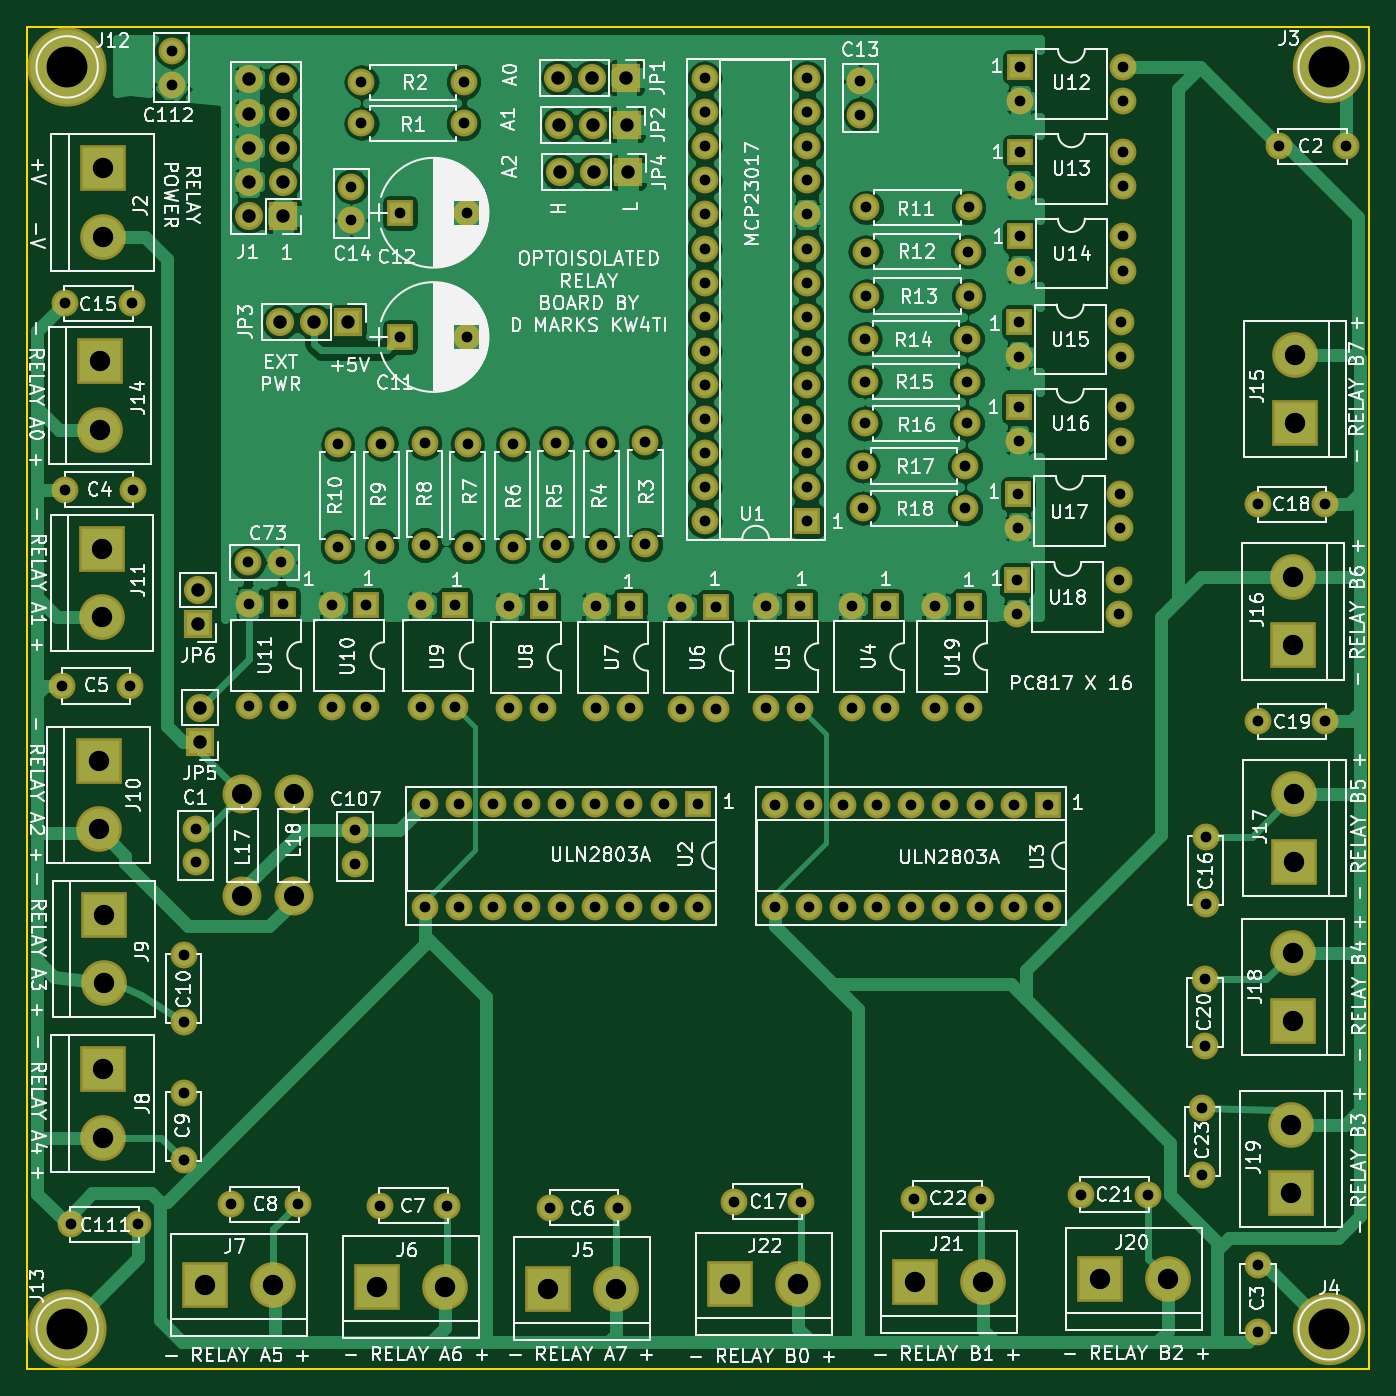
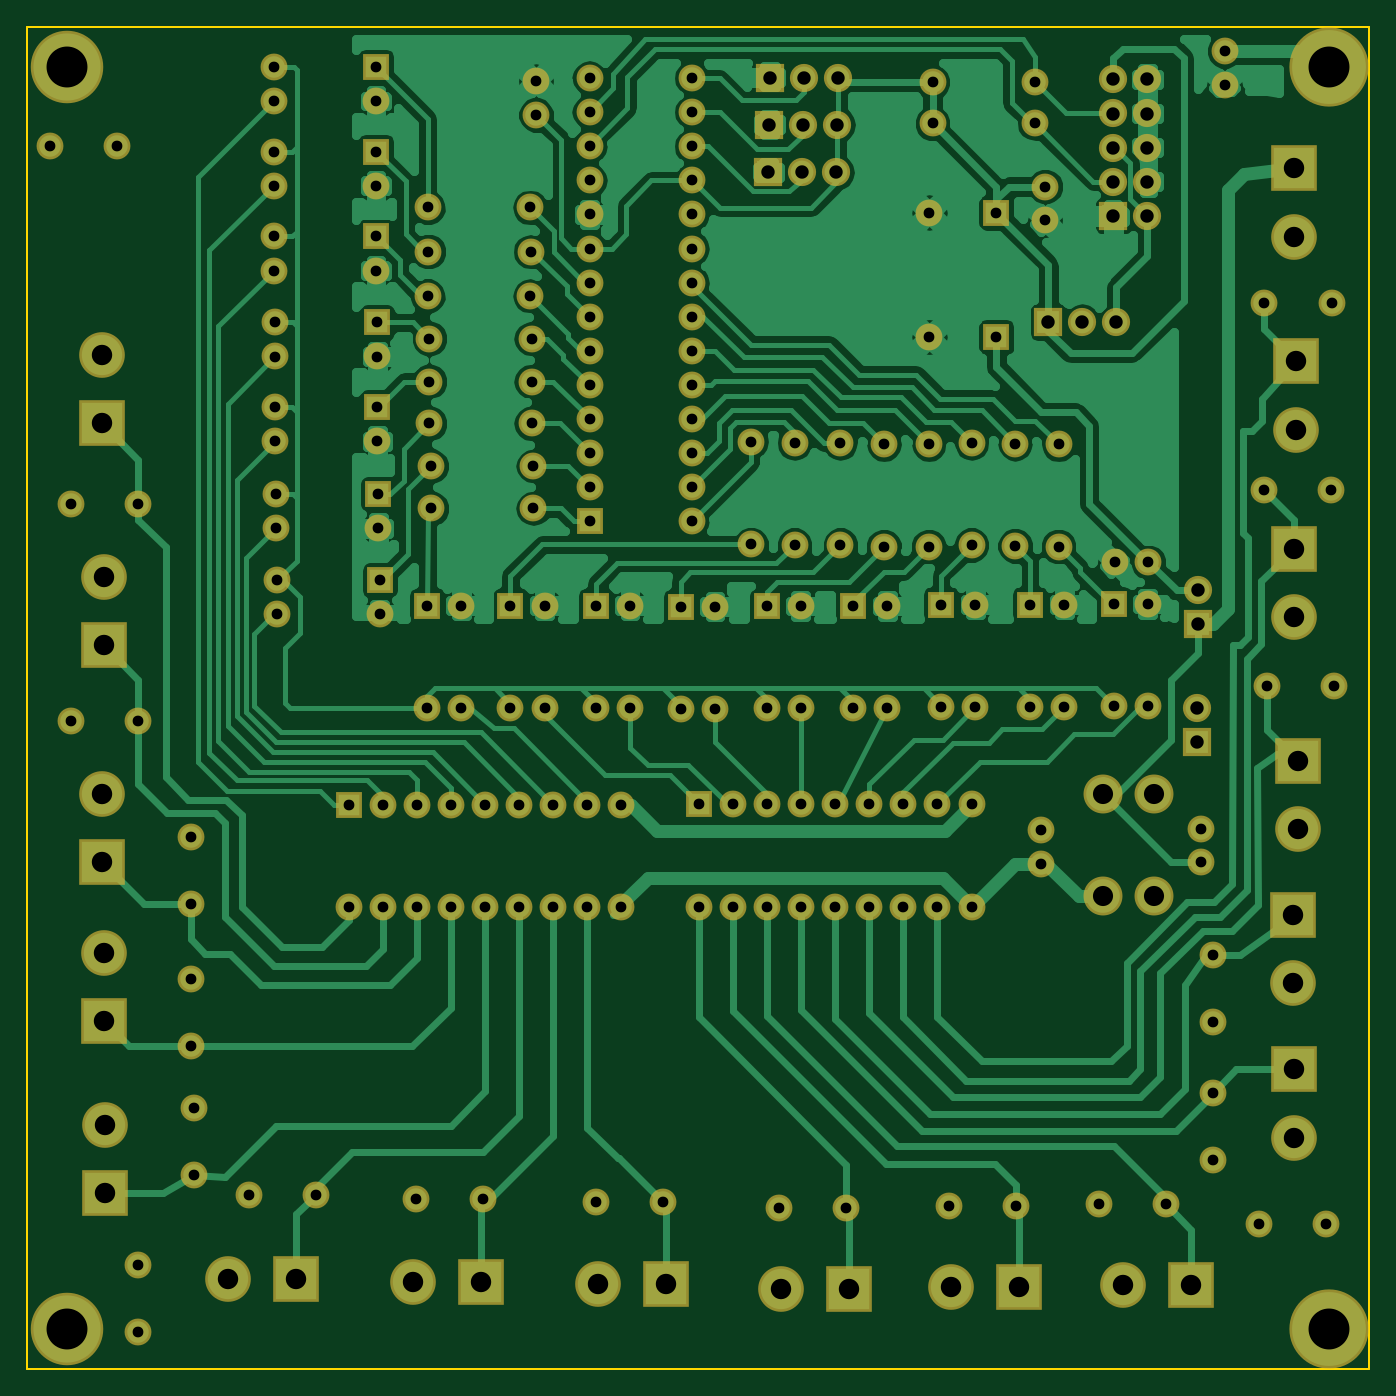
Circuit board: 8 layer files. Board 100.0 x 100.0 mm.
- bottom_copper: OptoisolatedRelay-B.Cu.gbr (108548 bytes)
- bottom_mask: OptoisolatedRelay-B.Mask.gbr (8321 bytes)
- bottom_silk: OptoisolatedRelay-B.SilkS.gbr (265 bytes)
- outline: OptoisolatedRelay-Edge.Cuts.gbr (489 bytes)
- top_copper: OptoisolatedRelay-F.Cu.gbr (127309 bytes)
- top_mask: OptoisolatedRelay-F.Mask.gbr (8321 bytes)
- top_silk: OptoisolatedRelay-F.SilkS.gbr (165043 bytes)
- drill: OptoisolatedRelay.drl (4960 bytes)

=== bottom_copper: OptoisolatedRelay-B.Cu.gbr (108548 bytes, source omitted) ===
=== bottom_mask: OptoisolatedRelay-B.Mask.gbr (8321 bytes, source omitted) ===
=== bottom_silk: OptoisolatedRelay-B.SilkS.gbr ===
G04 #@! TF.FileFunction,Legend,Bot*
%FSLAX46Y46*%
G04 Gerber Fmt 4.6, Leading zero omitted, Abs format (unit mm)*
G04 Created by KiCad (PCBNEW 4.0.7) date 04/12/19 22:23:37*
%MOMM*%
%LPD*%
G01*
G04 APERTURE LIST*
%ADD10C,0.100000*%
G04 APERTURE END LIST*
D10*
M02*

=== outline: OptoisolatedRelay-Edge.Cuts.gbr ===
G04 #@! TF.FileFunction,Profile,NP*
%FSLAX46Y46*%
G04 Gerber Fmt 4.6, Leading zero omitted, Abs format (unit mm)*
G04 Created by KiCad (PCBNEW 4.0.7) date 04/12/19 22:23:37*
%MOMM*%
%LPD*%
G01*
G04 APERTURE LIST*
%ADD10C,0.100000*%
%ADD11C,0.150000*%
G04 APERTURE END LIST*
D10*
D11*
X51000000Y-149000000D02*
X51000000Y-49000000D01*
X151000000Y-149000000D02*
X51000000Y-149000000D01*
X151000000Y-49000000D02*
X151000000Y-149000000D01*
X51000000Y-49000000D02*
X151000000Y-49000000D01*
M02*

=== top_copper: OptoisolatedRelay-F.Cu.gbr (127309 bytes, source omitted) ===
=== top_mask: OptoisolatedRelay-F.Mask.gbr (8321 bytes, source omitted) ===
=== top_silk: OptoisolatedRelay-F.SilkS.gbr (165043 bytes, source omitted) ===
=== drill: OptoisolatedRelay.drl ===
M48
;DRILL file {KiCad 4.0.7} date 04/12/19 22:23:39
;FORMAT={-:-/ absolute / metric / decimal}
FMAT,2
METRIC,TZ
T1C0.800
T2C1.000
T3C1.500
T4C1.520
T5C3.048
%
G90
G05
M71
T1
X53.645Y-98.12
X53.823Y-69.621
X53.873Y-83.49
X54.254Y-138.227
X58.645Y-98.12
X58.823Y-69.621
X58.873Y-83.49
X59.254Y-138.227
X61.798Y-50.815
X61.798Y-53.315
X62.674Y-118.126
X62.674Y-123.126
X62.674Y-128.413
X62.674Y-133.413
X63.563Y-108.752
X63.563Y-111.252
X66.183Y-136.715
X67.462Y-88.905
X67.526Y-92.011
X67.526Y-99.631
X69.962Y-88.905
X70.066Y-92.011
X70.066Y-99.631
X71.183Y-136.715
X73.736Y-92.05
X73.736Y-99.67
X74.155Y-80.112
X74.155Y-87.732
X75.159Y-60.924
X75.159Y-63.424
X75.438Y-108.839
X75.438Y-111.339
X75.921Y-53.137
X75.921Y-56.21
X76.276Y-92.05
X76.276Y-99.67
X77.296Y-136.843
X77.394Y-80.061
X77.394Y-87.681
X78.791Y-62.865
X78.791Y-72.123
X80.366Y-92.05
X80.366Y-99.67
X80.632Y-79.997
X80.632Y-87.617
X80.645Y-106.934
X80.645Y-114.554
X82.296Y-136.843
X82.906Y-92.05
X82.906Y-99.67
X83.185Y-106.934
X83.185Y-114.554
X83.541Y-53.137
X83.541Y-56.21
X83.791Y-62.865
X83.791Y-72.123
X83.82Y-80.112
X83.82Y-87.732
X85.725Y-106.934
X85.725Y-114.554
X86.919Y-92.164
X86.919Y-99.784
X87.173Y-80.112
X87.173Y-87.732
X88.265Y-106.934
X88.265Y-114.554
X89.459Y-92.164
X89.459Y-99.784
X89.996Y-136.969
X90.411Y-79.997
X90.411Y-87.617
X90.805Y-106.934
X90.805Y-114.554
X93.345Y-106.934
X93.345Y-114.554
X93.358Y-92.164
X93.358Y-99.784
X93.828Y-79.997
X93.828Y-87.617
X94.996Y-136.969
X95.885Y-106.934
X95.885Y-114.554
X95.898Y-92.164
X95.898Y-99.784
X97.066Y-79.947
X97.066Y-87.566
X98.425Y-106.934
X98.425Y-114.554
X99.758Y-92.202
X99.758Y-99.822
X100.965Y-106.934
X100.965Y-114.554
X101.473Y-52.832
X101.473Y-55.372
X101.473Y-57.912
X101.473Y-60.452
X101.473Y-62.992
X101.473Y-65.532
X101.473Y-68.072
X101.473Y-70.612
X101.473Y-73.152
X101.473Y-75.692
X101.473Y-78.232
X101.473Y-80.772
X101.473Y-83.312
X101.473Y-85.852
X102.298Y-92.202
X102.298Y-99.822
X103.648Y-136.525
X106.083Y-92.126
X106.083Y-99.746
X106.718Y-106.947
X106.718Y-114.567
X108.623Y-92.126
X108.623Y-99.746
X108.648Y-136.525
X109.093Y-52.832
X109.093Y-55.372
X109.093Y-57.912
X109.093Y-60.452
X109.093Y-62.992
X109.093Y-65.532
X109.093Y-68.072
X109.093Y-70.612
X109.093Y-73.152
X109.093Y-75.692
X109.093Y-78.232
X109.093Y-80.772
X109.093Y-83.312
X109.093Y-85.852
X109.258Y-106.947
X109.258Y-114.567
X111.798Y-106.947
X111.798Y-114.567
X112.446Y-92.126
X112.446Y-99.746
X113.081Y-53.073
X113.081Y-55.573
X113.271Y-81.724
X113.271Y-84.887
X113.411Y-72.25
X113.411Y-75.438
X113.411Y-78.562
X113.474Y-65.773
X113.525Y-62.471
X113.525Y-69.063
X114.338Y-106.947
X114.338Y-114.567
X114.986Y-92.126
X114.986Y-99.746
X116.878Y-106.947
X116.878Y-114.567
X117.047Y-136.334
X118.656Y-92.126
X118.656Y-99.746
X119.418Y-106.947
X119.418Y-114.567
X120.891Y-81.724
X120.891Y-84.887
X121.031Y-72.25
X121.031Y-75.438
X121.031Y-78.562
X121.094Y-65.773
X121.145Y-62.471
X121.145Y-69.063
X121.196Y-92.126
X121.196Y-99.746
X121.958Y-106.947
X121.958Y-114.567
X122.047Y-136.334
X124.498Y-106.947
X124.498Y-114.567
X124.724Y-90.246
X124.724Y-92.786
X124.836Y-83.82
X124.836Y-86.36
X124.907Y-71.034
X124.907Y-73.574
X124.907Y-77.343
X124.907Y-79.883
X124.993Y-52.009
X124.993Y-54.549
X124.993Y-58.318
X124.993Y-60.858
X124.993Y-64.633
X124.993Y-67.173
X127.038Y-106.947
X127.038Y-114.567
X129.493Y-136.017
X132.344Y-90.246
X132.344Y-92.786
X132.456Y-83.82
X132.456Y-86.36
X132.527Y-71.034
X132.527Y-73.574
X132.527Y-77.343
X132.527Y-79.883
X132.613Y-52.009
X132.613Y-54.549
X132.613Y-58.318
X132.613Y-60.858
X132.613Y-64.633
X132.613Y-67.173
X134.493Y-136.017
X138.557Y-129.54
X138.557Y-134.54
X138.748Y-119.951
X138.748Y-124.951
X138.811Y-109.347
X138.811Y-114.347
X142.697Y-141.253
X142.697Y-146.253
X142.726Y-84.582
X142.726Y-100.736
X144.272Y-57.912
X147.726Y-84.582
X147.726Y-100.736
X149.272Y-57.912
T2
X63.754Y-90.995
X63.754Y-93.535
X63.881Y-99.758
X63.881Y-102.298
X67.539Y-52.934
X67.539Y-55.474
X67.539Y-58.014
X67.539Y-60.554
X67.539Y-63.094
X69.85Y-71.018
X70.079Y-52.934
X70.079Y-55.474
X70.079Y-58.014
X70.079Y-60.554
X70.079Y-63.094
X72.39Y-71.018
X74.93Y-71.018
X90.576Y-52.807
X90.627Y-56.312
X90.703Y-59.855
X93.116Y-52.807
X93.167Y-56.312
X93.243Y-59.855
X95.656Y-52.807
X95.707Y-56.312
X95.783Y-59.855
T3
X67.056Y-106.172
X67.056Y-113.792
X70.866Y-106.172
X70.866Y-113.792
T4
X56.337Y-103.708
X56.337Y-108.788
X56.439Y-73.939
X56.439Y-79.019
X56.617Y-87.884
X56.617Y-92.964
X56.642Y-59.563
X56.642Y-64.643
X56.642Y-126.682
X56.642Y-131.762
X56.718Y-115.164
X56.718Y-120.244
X64.262Y-142.748
X69.342Y-142.748
X77.089Y-142.875
X82.169Y-142.875
X89.789Y-143.002
X94.869Y-143.002
X103.378Y-142.684
X108.458Y-142.684
X117.157Y-142.494
X122.237Y-142.494
X130.937Y-142.303
X136.017Y-142.303
X145.161Y-130.81
X145.161Y-135.89
X145.288Y-90.018
X145.288Y-95.098
X145.288Y-117.983
X145.288Y-123.063
X145.415Y-106.172
X145.415Y-111.252
X145.44Y-73.457
X145.44Y-78.537
T5
X54.Y-52.
X54.Y-146.
X148.Y-52.
X148.Y-146.
T0
M30
